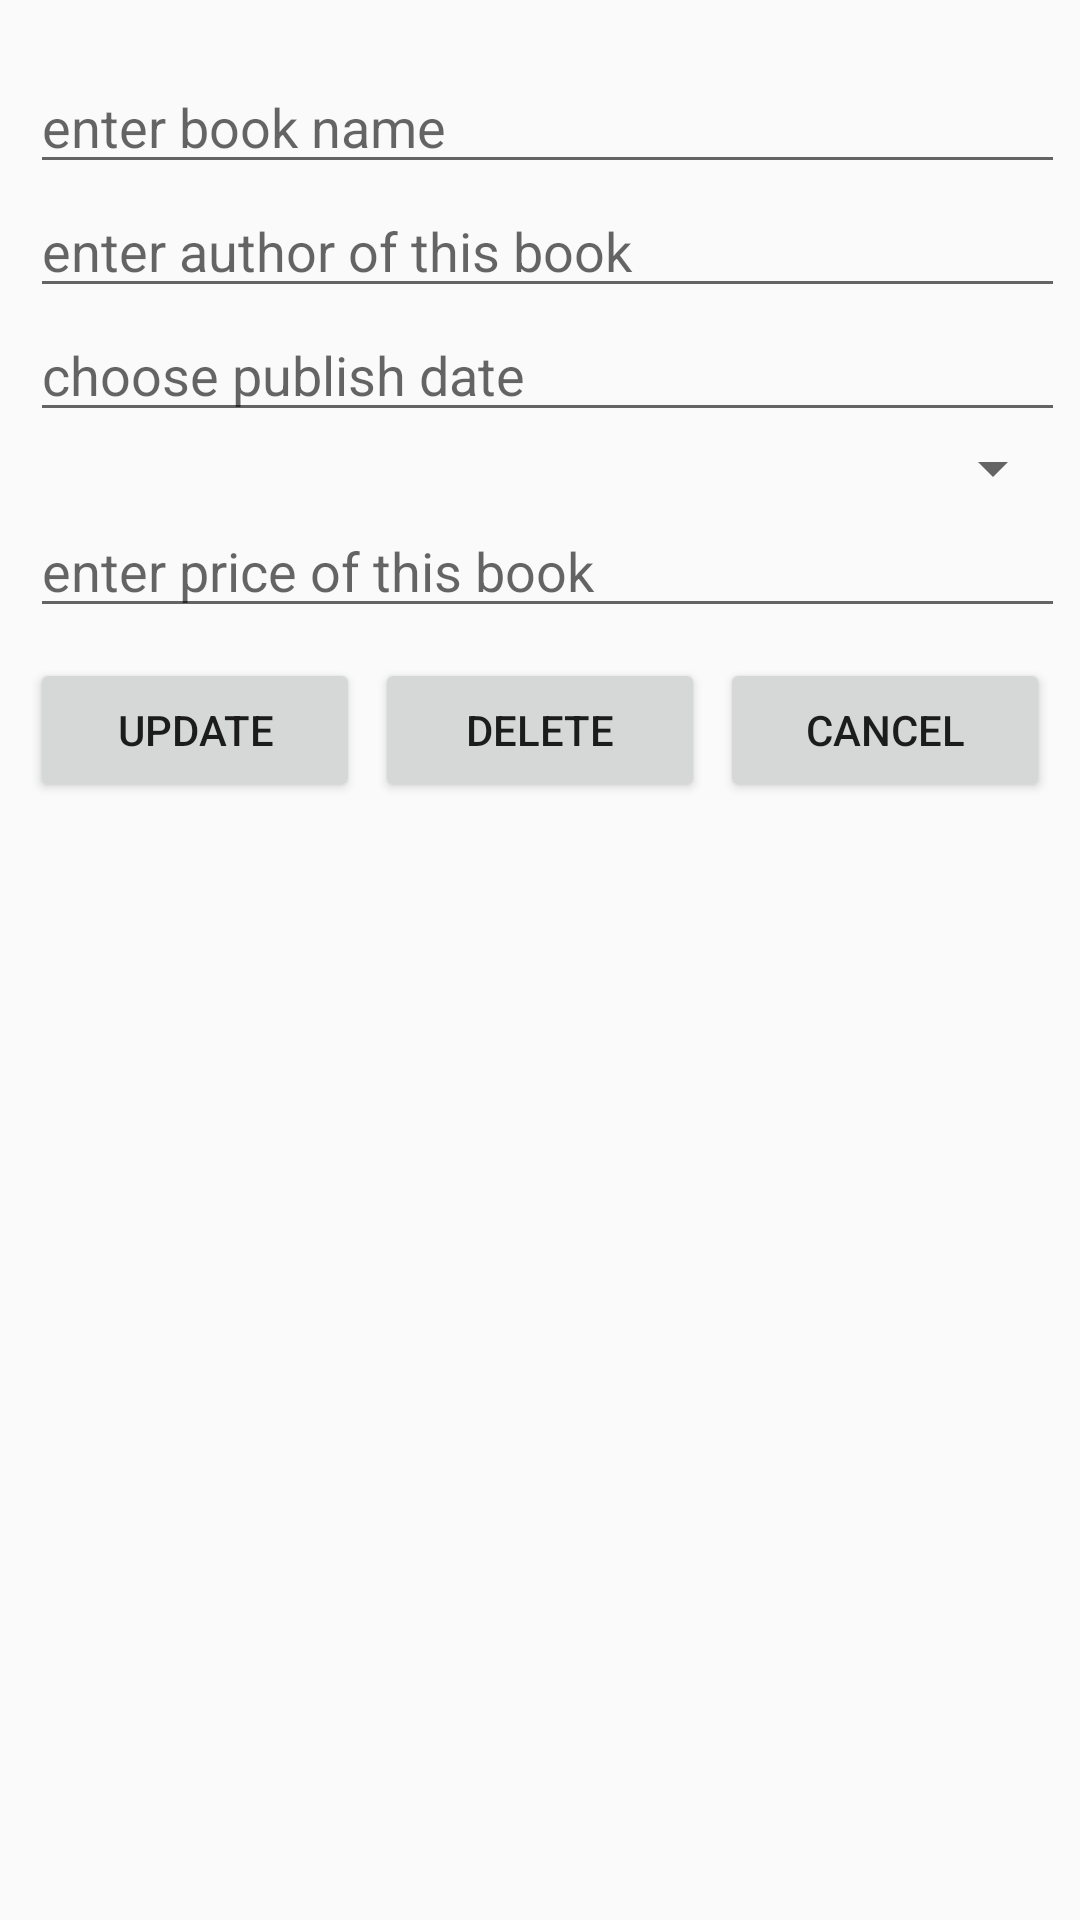

This screen was rendered from an Android layout file. Write that file and the resources it references.
<!-- AndroidManifest.xml: application theme Theme.AppCompat.Light -->
<!-- res/layout/activity_update_delete.xml -->
<?xml version="1.0" encoding="utf-8"?>
<androidx.appcompat.widget.LinearLayoutCompat xmlns:android="http://schemas.android.com/apk/res/android"
    xmlns:app="http://schemas.android.com/apk/res-auto"
    xmlns:tools="http://schemas.android.com/tools"
    android:layout_width="match_parent"
    android:layout_height="match_parent"
    android:orientation="vertical">
    <androidx.appcompat.widget.LinearLayoutCompat
        android:orientation="vertical"
        android:layout_marginLeft="10dp"
        android:layout_marginTop="20dp"
        android:layout_marginRight="5dp"
        android:layout_width="match_parent"
        android:layout_height="wrap_content">
        <EditText
            android:id="@+id/edName"
            android:hint="enter book name"
            android:layout_width="match_parent"
            android:layout_height="wrap_content"/>
        <EditText
            android:id="@+id/edAuthor"
            android:hint="enter author of this book"
            android:layout_width="match_parent"
            android:layout_height="wrap_content"/>
        <EditText
            android:id="@+id/edPublishDate"
            android:editable="false"
            android:hint="choose publish date"
            android:layout_width="match_parent"
            android:layout_height="wrap_content"/>
        <Spinner
            android:id="@+id/spinnerPublisher"
            android:layout_width="match_parent"
            android:layout_height="wrap_content"/>
        <EditText
            android:id="@+id/edPrice"
            android:hint="enter price of this book"
            android:layout_width="match_parent"
            android:layout_height="wrap_content"/>


    </androidx.appcompat.widget.LinearLayoutCompat>
    <androidx.appcompat.widget.LinearLayoutCompat
        android:orientation="horizontal"
        android:weightSum="3"
        android:layout_width="match_parent"
        android:layout_height="wrap_content"
        android:layout_marginHorizontal="10dp"
        android:layout_marginTop="10dp">
        <Button
            android:id="@+id/btnUpdate"
            android:text="Update"
            android:layout_weight="1"
            android:layout_width="wrap_content"
            android:layout_height="wrap_content"
            android:layout_marginRight="5dp"/>
        <Button
            android:id="@+id/btnDelete"
            android:text="Delete"
            android:layout_weight="1"
            android:layout_width="wrap_content"
            android:layout_height="wrap_content"
            android:layout_marginRight="5dp"/>
        <Button
            android:id="@+id/btnCancel"
            android:text="Cancel"
            android:layout_weight="1"
            android:layout_width="wrap_content"
            android:layout_height="wrap_content"/>
    </androidx.appcompat.widget.LinearLayoutCompat>
</androidx.appcompat.widget.LinearLayoutCompat>
<!-- resources referenced by this layout -->
<resources>

</resources>
